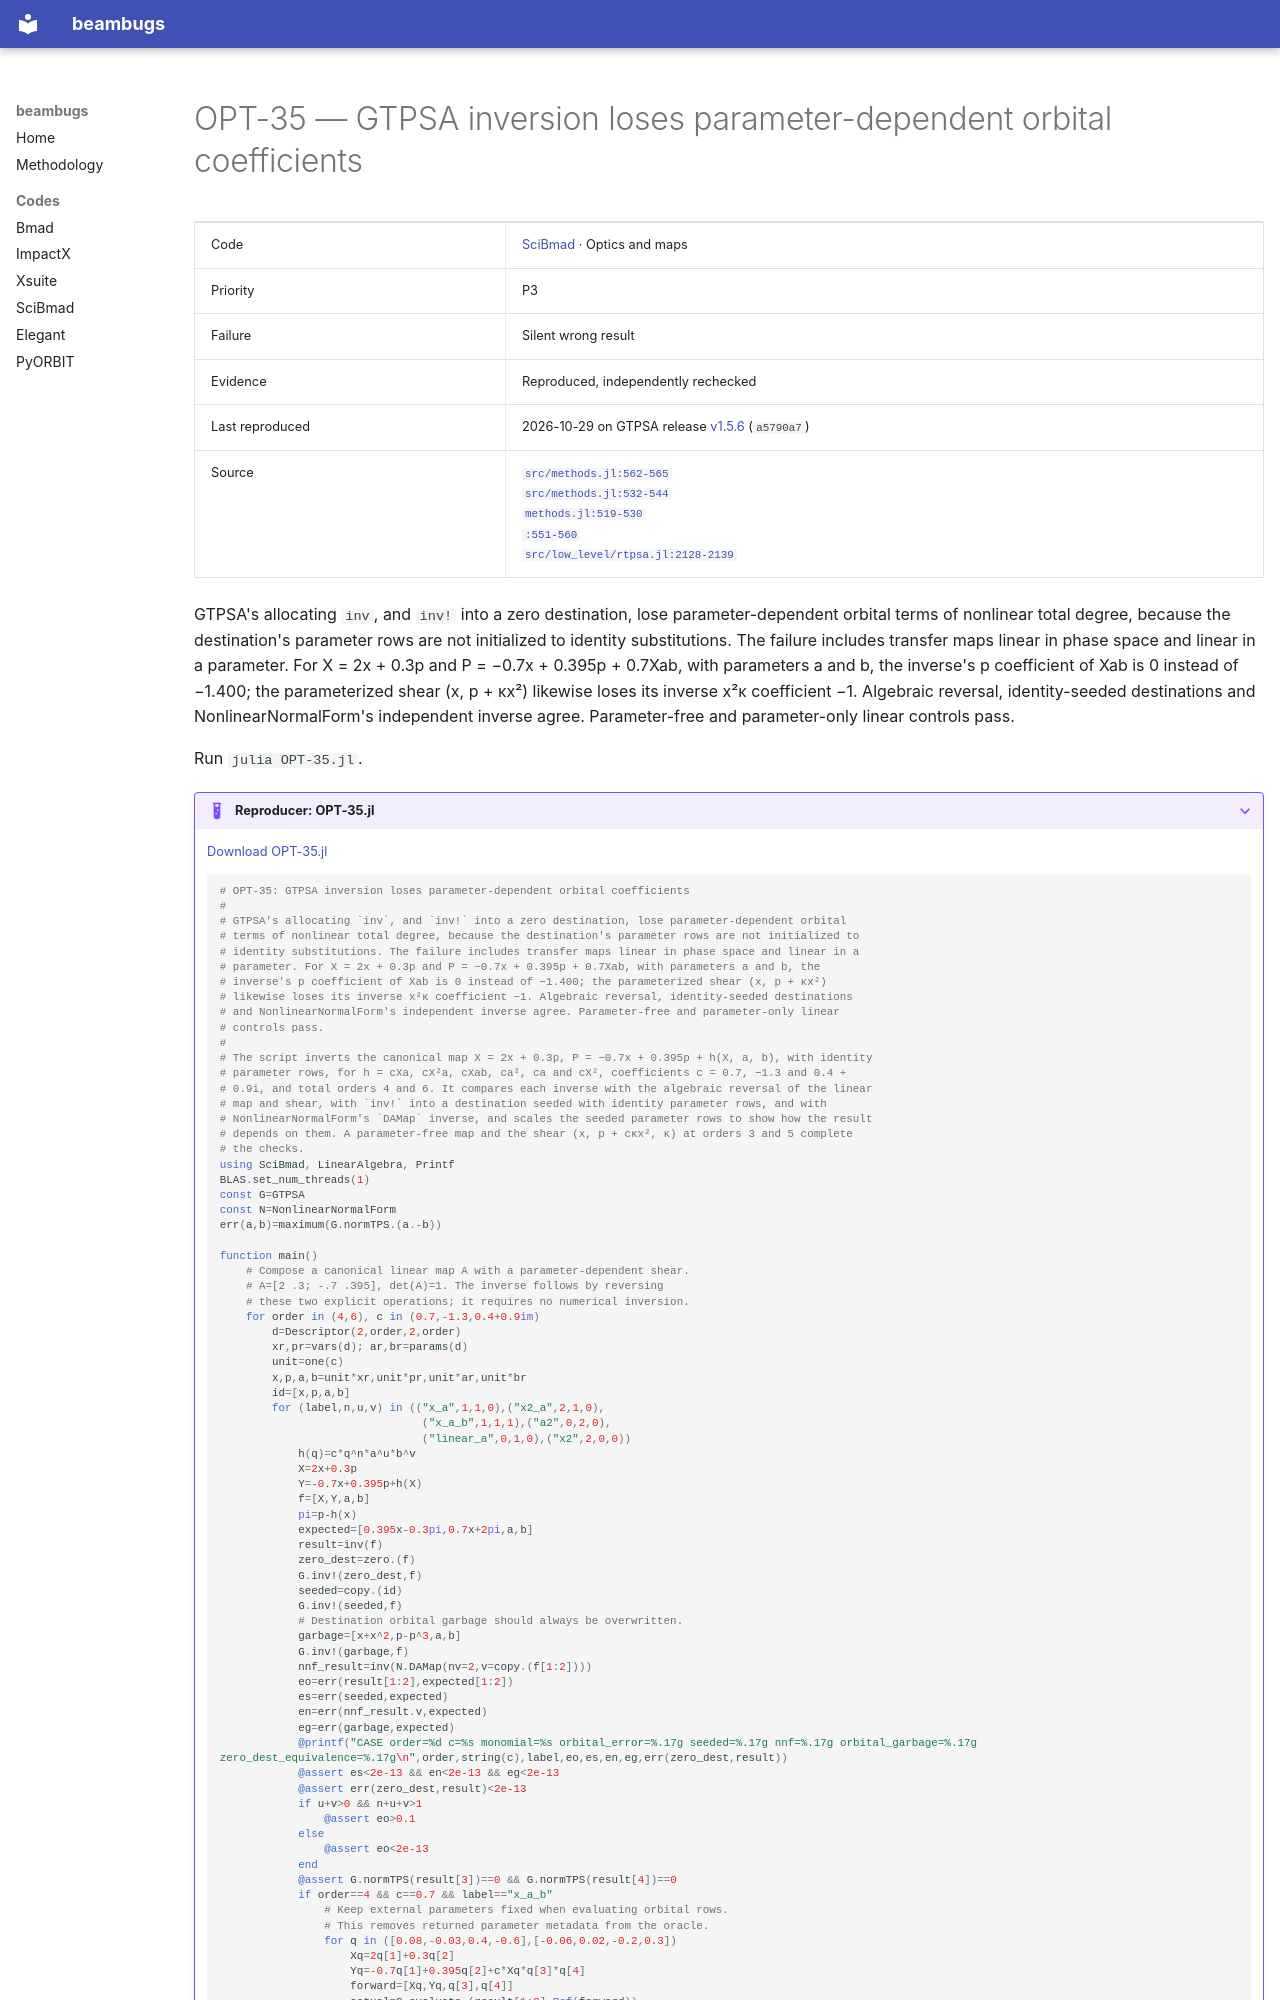

repository: nikitakuklev/beambugs · page: scibmad/OPT-35/index.html · generator: mkdocs

---
title: "OPT-35: GTPSA inversion loses parameter-dependent orbital coefficients"
hide:
  - toc
---

# OPT-35 — GTPSA inversion loses parameter-dependent orbital coefficients

| | |
|---|---|
| Code | [SciBmad](../index.md) · Optics and maps |
| Priority | P3 |
| Failure | Silent wrong result |
| Evidence | Reproduced, independently rechecked |
| Last reproduced | 2026-10-29 on GTPSA release [v1.5.6](https://github.com/bmad-sim/GTPSA.jl/tree/v1.5.6) (`a5790a7`) |
| Source | [`src/methods.jl:562-565`](https://github.com/bmad-sim/GTPSA.jl/blob/a5790a7deaa62c13d3edc168d5f98b15e8a3c490/src/methods.jl#L562-L565)<br>[`src/methods.jl:532-544`](https://github.com/bmad-sim/GTPSA.jl/blob/a5790a7deaa62c13d3edc168d5f98b15e8a3c490/src/methods.jl#L532-L544)<br>[`methods.jl:519-530`](https://github.com/bmad-sim/GTPSA.jl/blob/a5790a7deaa62c13d3edc168d5f98b15e8a3c490/src/methods.jl#L519-L530)<br>[`:551-560`](https://github.com/bmad-sim/GTPSA.jl/blob/a5790a7deaa62c13d3edc168d5f98b15e8a3c490/src/methods.jl#L551-L560)<br>[`src/low_level/rtpsa.jl:2128-2139`](https://github.com/bmad-sim/GTPSA.jl/blob/a5790a7deaa62c13d3edc168d5f98b15e8a3c490/src/low_level/rtpsa.jl#L2128-L2139) |

GTPSA's allocating `inv`, and `inv!` into a zero destination, lose parameter-dependent orbital terms of nonlinear total degree, because the destination's parameter rows are not initialized to identity substitutions. The failure includes transfer maps linear in phase space and linear in a parameter. For X = 2x + 0.3p and P = −0.7x + 0.395p + 0.7Xab, with parameters a and b, the inverse's p coefficient of Xab is 0 instead of −1.400; the parameterized shear (x, p + κx²) likewise loses its inverse x²κ coefficient −1. Algebraic reversal, identity-seeded destinations and NonlinearNormalForm's independent inverse agree. Parameter-free and parameter-only linear controls pass.

Run `julia OPT-35.jl`.

??? example "Reproducer: OPT-35.jl"

    [Download OPT-35.jl](OPT-35.jl)

    ```julia
    # OPT-35: GTPSA inversion loses parameter-dependent orbital coefficients
    #
    # GTPSA's allocating `inv`, and `inv!` into a zero destination, lose parameter-dependent orbital
    # terms of nonlinear total degree, because the destination's parameter rows are not initialized to
    # identity substitutions. The failure includes transfer maps linear in phase space and linear in a
    # parameter. For X = 2x + 0.3p and P = −0.7x + 0.395p + 0.7Xab, with parameters a and b, the
    # inverse's p coefficient of Xab is 0 instead of −1.400; the parameterized shear (x, p + κx²)
    # likewise loses its inverse x²κ coefficient −1. Algebraic reversal, identity-seeded destinations
    # and NonlinearNormalForm's independent inverse agree. Parameter-free and parameter-only linear
    # controls pass.
    #
    # The script inverts the canonical map X = 2x + 0.3p, P = −0.7x + 0.395p + h(X, a, b), with identity
    # parameter rows, for h = cXa, cX²a, cXab, ca², ca and cX², coefficients c = 0.7, −1.3 and 0.4 +
    # 0.9i, and total orders 4 and 6. It compares each inverse with the algebraic reversal of the linear
    # map and shear, with `inv!` into a destination seeded with identity parameter rows, and with
    # NonlinearNormalForm's `DAMap` inverse, and scales the seeded parameter rows to show how the result
    # depends on them. A parameter-free map and the shear (x, p + cκx², κ) at orders 3 and 5 complete
    # the checks.
    using SciBmad, LinearAlgebra, Printf
    BLAS.set_num_threads(1)
    const G=GTPSA
    const N=NonlinearNormalForm
    err(a,b)=maximum(G.normTPS.(a.-b))
